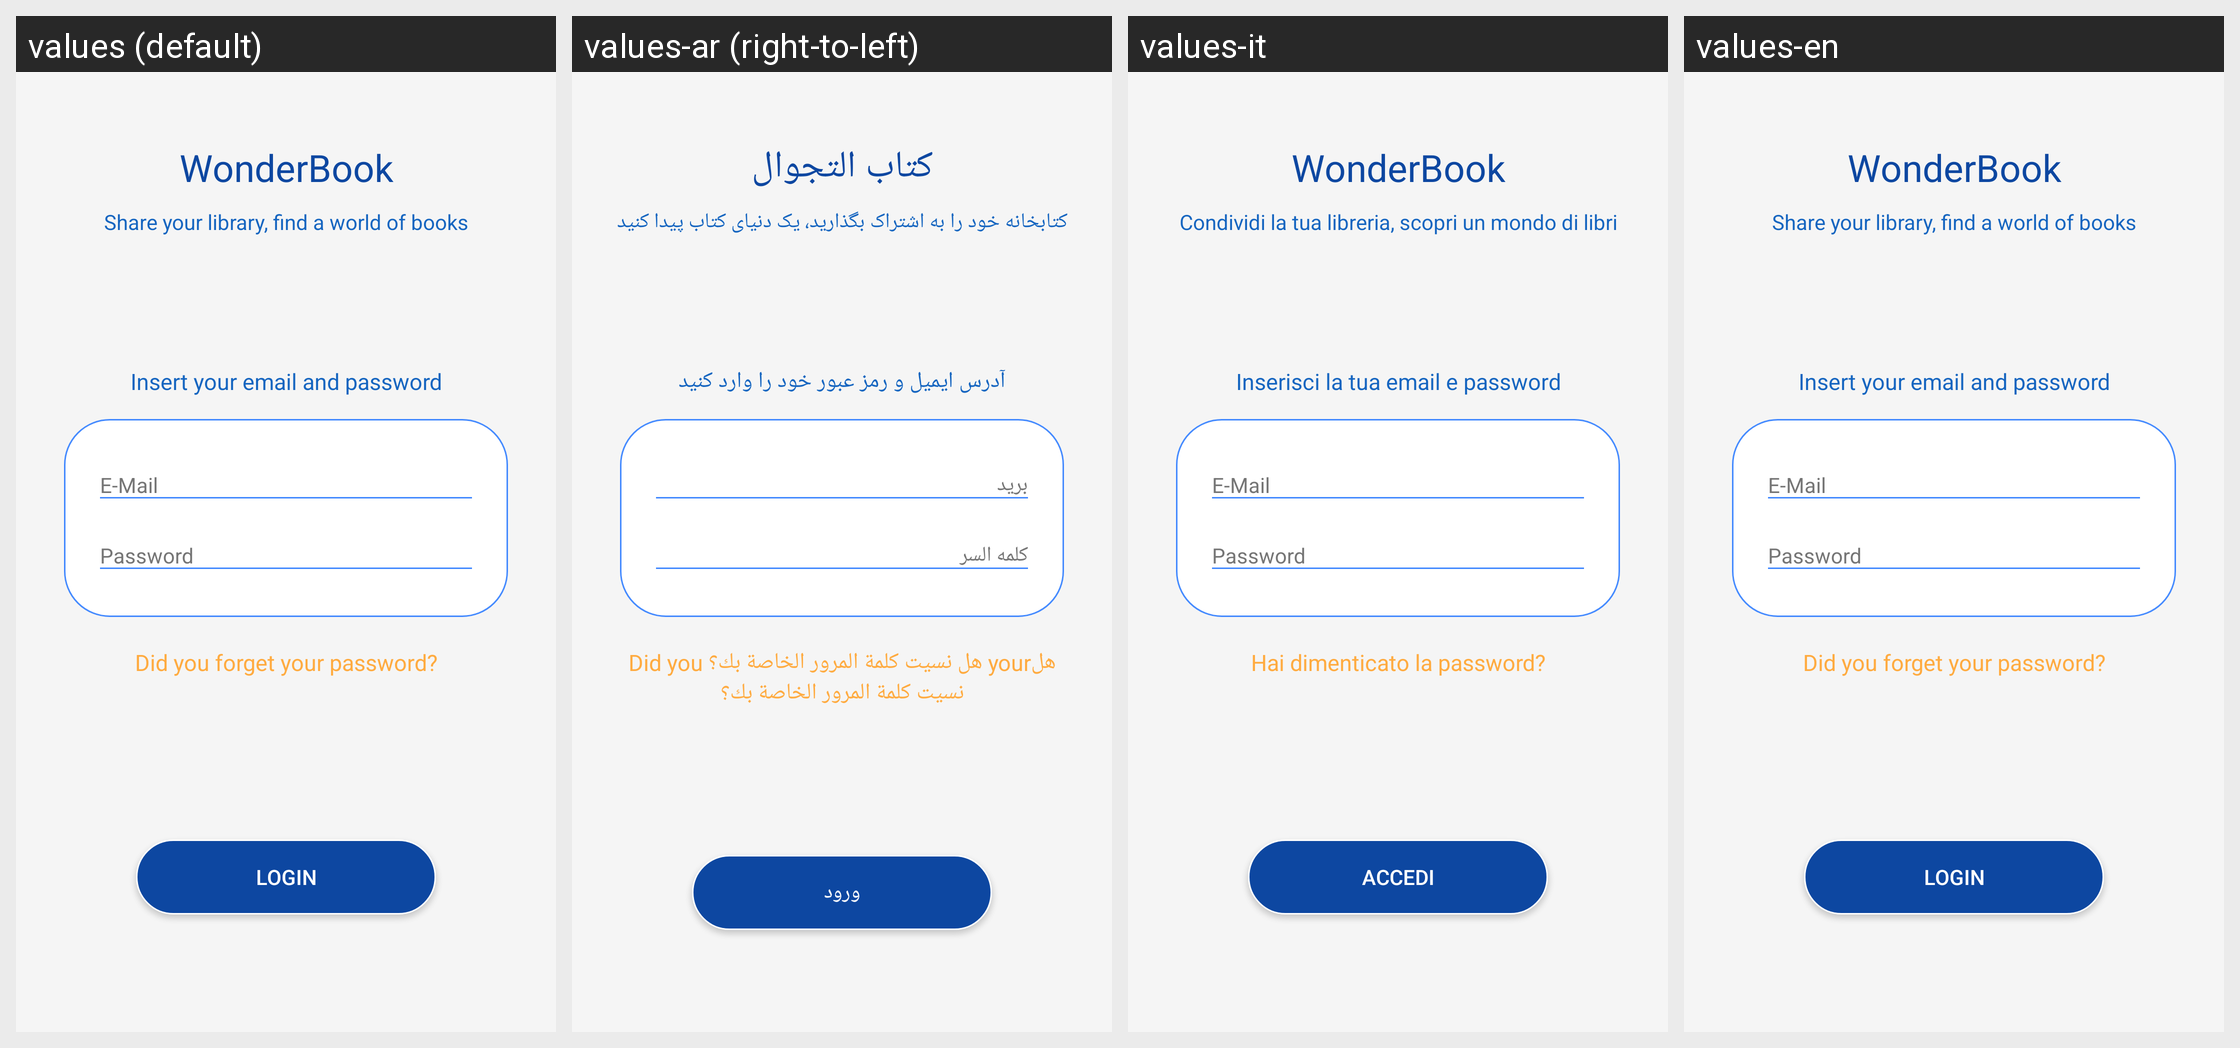

This grid shows one Android layout under several languages. Give, for every string resource on the screen, its name, the default text and each shown locale's text.
Android screen res/layout/activity_login.xml rendered under 4 locales, left to right: values (default), values-ar (right-to-left), values-it, values-en. Device: Nexus 5 (rendered at 1080×1920; each locale shown at half size, 540×960, under a caption strip naming it); theme AppTheme.
Strings drawn on this screen, with the default value and each locale's value (text and hints the layout hard-codes, and strings that could not be matched under every locale, appear in the picture but are not listed):

app_name
  values: WonderBook
  values-ar: كتاب التجوال
  values-it: WonderBook
  values-en: WonderBook

slogan
  values: Share your library, find a world of books
  values-ar: کتابخانه خود را به اشتراک بگذارید، یک دنیای کتاب پیدا کنید
  values-it: Condividi la tua libreria, scopri un mondo di libri
  values-en: Share your library, find a world of books

loginDescription
  values: Insert your email and password
  values-ar: آدرس ایمیل و رمز عبور خود را وارد کنید
  values-it: Inserisci la tua email e password
  values-en: Insert your email and password

mail
  values: E-Mail
  values-ar: بريد
  values-it: E-Mail
  values-en: E-Mail

password
  values: Password
  values-ar: كلمه السر
  values-it: Password
  values-en: Password

restore_psw
  values: Did you forget your password?
  values-ar: Did you هل نسيت كلمة المرور الخاصة بك؟ yourهل نسيت كلمة المرور الخاصة بك؟
  values-it: Hai dimenticato la password?
  values-en: Did you forget your password?

login
  values: Login
  values-ar: ورود
  values-it: Accedi
  values-en: Login
